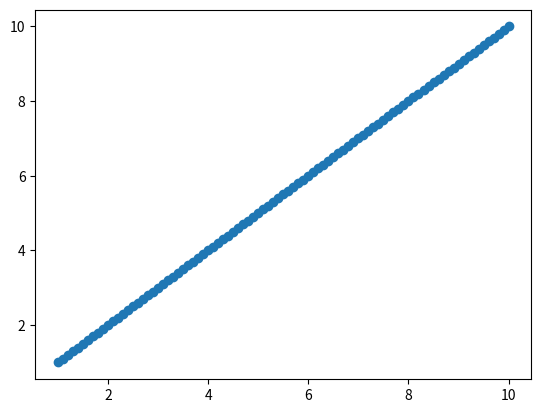

This figure's Python source:
import numpy as np
import matplotlib.pyplot as plt

print("Crear una gráfica con números del 1 al 10 con intervalos de .1 usando un arreglo")

list = np.arange(1,10.1,.1)

plt.scatter(list,list)